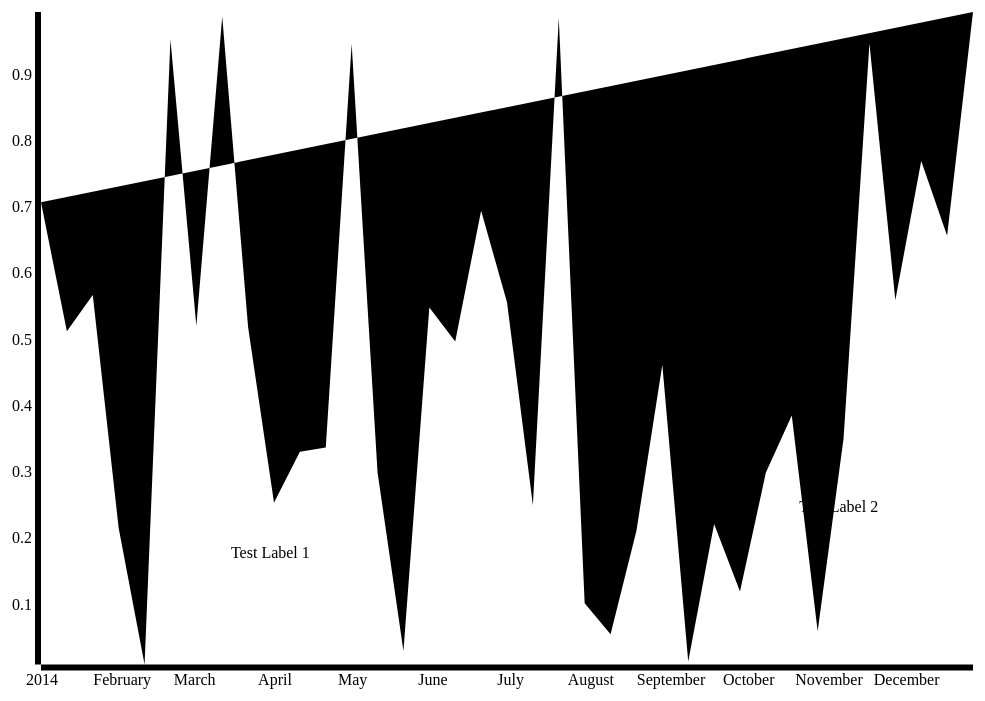
D3 v3 page, settled after 480 driven frames (8 s of simulated time); the page loaded 1 data file(s).


    var Chart = (function(window,d3) {

        var svg, data, x, y, xAxis, yAxis, dim, chartWrapper, line, path, margin = {}, width, height, locator;

        var breakPoint = 768;

        d3.csv('data.csv', init); //load data, then initialize chart

        //called once the data is loaded
        function init(csv) {
            data = csv;

            //initialize scales
            xExtent = d3.extent(data, function(d,i) { return new Date(d.date) });
            yExtent = d3.extent(data, function(d,i) { return d.value });
            x = d3.time.scale().domain(xExtent);
            y = d3.scale.linear().domain(yExtent);

            //initialize axis
            xAxis = d3.svg.axis().orient('bottom');
            yAxis = d3.svg.axis();

            //the path generator for the line chart
            line = d3.svg.line()
                    .x(function(d) { return x(new Date(d.date)) })
                    .y(function(d) { return y(d.value) });

            //initialize svg
            svg = d3.select('#chart')
                    .append('svg')
                    .style('pointer-events', 'none');


            chartWrapper = svg
                    .append('g')
                    .style('pointer-events', 'all');

            path = chartWrapper.append('path').datum(data).classed('line', true);

            chartWrapper.append('g').classed('x axis', true);
            chartWrapper.append('g').classed('y axis', true);

            chartWrapper.on('touchmove', onTouchMove);
            chartWrapper.on('mouseover', onMouseOver);

            //add locator
            locator = chartWrapper.append('circle')
                    .style('display', 'none')
                    .attr('r', 10)
                    .attr('fill', '#f00');

            touchScale = d3.scale.linear();

            //render the chart
            render();
        }

        function render() {

            //get dimensions based on window size
            updateDimensions(window.innerWidth);

            //update x and y scales to new dimensions
            x.range([0, width]);
            y.range([height, 0]);

            touchScale.domain([0,width]).range([0,data.length-1]).clamp(true);

            //update svg elements to new dimensions
            svg
                    .attr('width', width + margin.right + margin.left)
                    .attr('height', height + margin.top + margin.bottom);

            chartWrapper
                    .attr('transform', 'translate(' + margin.left + ',' + margin.top + ')');

            //update the axis and line
            xAxis.scale(x);
            yAxis.scale(y).orient(window.innerWidth < breakPoint ? 'right' : 'left');

            if(window.innerWidth < breakPoint) {
                xAxis.ticks(d3.time.month, 2)
            }
            else {
                xAxis.ticks(d3.time.month, 1)
            }

            svg.select('.x.axis')
                    .attr('transform', 'translate(0,' + height + ')')
                    .call(xAxis);

            svg.select('.y.axis')
                    .call(yAxis);

            path.attr('d', line);
            renderLabels();
        }

        var labels = [
            {
                x: new Date('03-15-2014'),
                y: .17,
                text: 'Test Label 1',
                orient: 'right'
            },
            {
                x: new Date('11-20-2014'),
                y: .24,
                text: 'Test Label 2',
                orient: 'left'
            }
        ]

        function renderLabels() {

            var _labels = chartWrapper.selectAll('text.label');

            if(_labels[0].length > 0) {
                //labels already exist
                _labels
                        .attr('x', function(d) { return x(d.x) })
                        .attr('y', function(d) { return y(d.y) })
            }
            else {
                //append labels if function is called for the first time
                _labels
                        .data(labels)
                        .enter()
                        .append('text')
                        .classed('label', true)
                        .attr('x', function(d) { return x(d.x) })
                        .attr('y', function(d) { return y(d.y) })
                        .style('text-anchor', function(d) { return d.orient == 'right' ? 'start' : 'end' })
                        .text(function(d) { return d.text });
            }
        }

        function updateDimensions(winWidth) {
            margin.top = 20;
            margin.right = winWidth < breakPoint ? 0 : 50;
            margin.left = winWidth < breakPoint ? 0 : 50;
            margin.bottom = 50;

            width = winWidth - margin.left - margin.right;
            height = .7 * width;
        }

        function onTouchMove() {
            var xPos = d3.touches(this)[0][0];
            var d = data[~~touchScale(xPos)];

            locator.attr({
                        cx : x(new Date(d.date)),
                        cy : y(d.value)
                    })
                    .style('display', 'block');
        }

        function onMouseOver() {
            var xPos = d3.mouse(this)[0];
            var d = data[~~touchScale(xPos)];

            locator.attr({
                cx : x(new Date(d.date)),
                cy : y(d.value)
            })
            .style('display', 'block');
        }

        return {
            render : render
        }

    })(window,d3);

    window.addEventListener('resize', Chart.render);


### data: data.csv
date, value
Wed Jan 01 2014 00:00:00 GMT+0900 (대한민국 …, 0.7072
Sat Jan 11 2014 00:00:00 GMT+0900 (대한민국 …, 0.5124
Tue Jan 21 2014 00:00:00 GMT+0900 (대한민국 …, 0.5671
Fri Jan 31 2014 00:00:00 GMT+0900 (대한민국 …, 0.2153
Mon Feb 10 2014 00:00:00 GMT+0900 (대한민국 …, 0.009455
Thu Feb 20 2014 00:00:00 GMT+0900 (대한민국 …, 0.9531
Sun Mar 02 2014 00:00:00 GMT+0900 (대한민국 …, 0.5203
Wed Mar 12 2014 00:00:00 GMT+0900 (대한민국 …, 0.9879
Sat Mar 22 2014 00:00:00 GMT+0900 (대한민국 …, 0.5184
Tue Apr 01 2014 00:00:00 GMT+0900 (대한민국 …, 0.2537
Fri Apr 11 2014 00:00:00 GMT+0900 (대한민국 …, 0.3305
Mon Apr 21 2014 00:00:00 GMT+0900 (대한민국 …, 0.3371
Thu May 01 2014 00:00:00 GMT+0900 (대한민국 …, 0.9465
Sun May 11 2014 00:00:00 GMT+0900 (대한민국 …, 0.2994
Wed May 21 2014 00:00:00 GMT+0900 (대한민국 …, 0.02982
Sat May 31 2014 00:00:00 GMT+0900 (대한민국 …, 0.5483
Tue Jun 10 2014 00:00:00 GMT+0900 (대한민국 …, 0.4969
Fri Jun 20 2014 00:00:00 GMT+0900 (대한민국 …, 0.6946
Mon Jun 30 2014 00:00:00 GMT+0900 (대한민국 …, 0.5564
Thu Jul 10 2014 00:00:00 GMT+0900 (대한민국 …, 0.2499
Sun Jul 20 2014 00:00:00 GMT+0900 (대한민국 …, 0.9857
Wed Jul 30 2014 00:00:00 GMT+0900 (대한민국 …, 0.1019
Sat Aug 09 2014 00:00:00 GMT+0900 (대한민국 …, 0.05482
Tue Aug 19 2014 00:00:00 GMT+0900 (대한민국 …, 0.2114
Fri Aug 29 2014 00:00:00 GMT+0900 (대한민국 …, 0.462
Mon Sep 08 2014 00:00:00 GMT+0900 (대한민국 …, 0.01397
Thu Sep 18 2014 00:00:00 GMT+0900 (대한민국 …, 0.2215
Sun Sep 28 2014 00:00:00 GMT+0900 (대한민국 …, 0.1196
Wed Oct 08 2014 00:00:00 GMT+0900 (대한민국 …, 0.299
Sat Oct 18 2014 00:00:00 GMT+0900 (대한민국 …, 0.3854
Tue Oct 28 2014 00:00:00 GMT+0900 (대한민국 …, 0.05963
Fri Nov 07 2014 00:00:00 GMT+0900 (대한민국 …, 0.3504
Mon Nov 17 2014 00:00:00 GMT+0900 (대한민국 …, 0.947
Thu Nov 27 2014 00:00:00 GMT+0900 (대한민국 …, 0.5592
Sun Dec 07 2014 00:00:00 GMT+0900 (대한민국 …, 0.7696
Wed Dec 17 2014 00:00:00 GMT+0900 (대한민국 …, 0.6566
Sat Dec 27 2014 00:00:00 GMT+0900 (대한민국 …, 0.9946